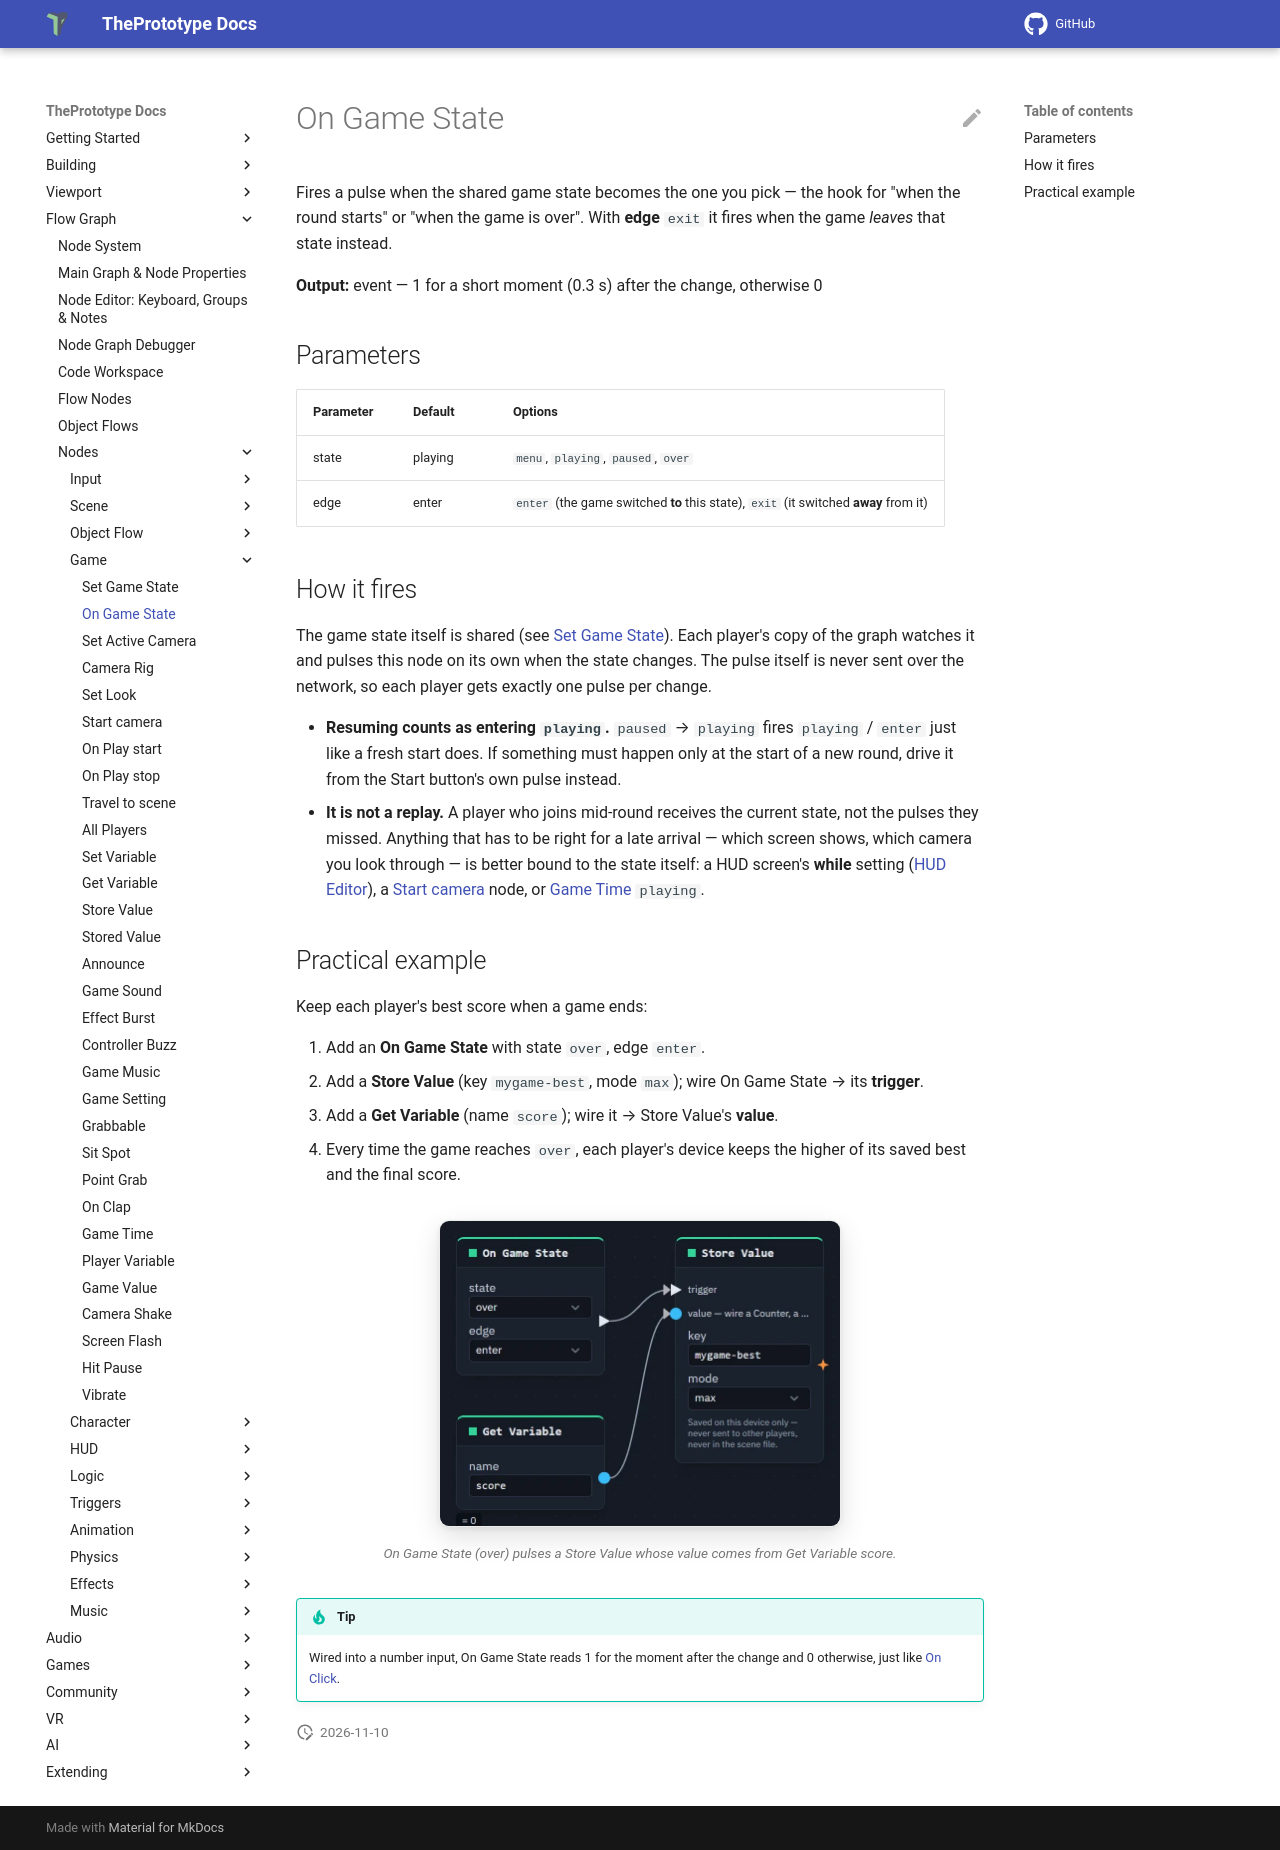

repository: theprototype-app/docs · page: nodes/ongamestate/index.html · generator: mkdocs

# On Game State

Fires a pulse when the shared game state becomes the one you pick — the hook for "when the round
starts" or "when the game is over". With **edge** `exit` it fires when the game *leaves* that
state instead.

**Output:** event — 1 for a short moment (0.3 s) after the change, otherwise 0

## Parameters

| Parameter | Default | Options |
|---|---|---|
| state | playing | `menu`, `playing`, `paused`, `over` |
| edge | enter | `enter` (the game switched **to** this state), `exit` (it switched **away** from it) |

## How it fires

The game state itself is shared (see [Set Game State](setgamestate.md)). Each player's copy of the
graph watches it and pulses this node on its own when the state changes. The pulse itself is
never sent over the network, so each player gets exactly one pulse per change.

- **Resuming counts as entering `playing`.** `paused` → `playing` fires `playing` / `enter` just
  like a fresh start does. If something must happen only at the start of a new round, drive it
  from the Start button's own pulse instead.
- **It is not a replay.** A player who joins mid-round receives the current state, not the
  pulses they missed. Anything that has to be right for a late arrival — which screen shows,
  which camera you look through — is better bound to the state itself: a HUD screen's **while**
  setting ([HUD Editor](../hud-editor.md)), a [Start camera](gamestart.md) node, or
  [Game Time](gametime.md) `playing`.

## Practical example

Keep each player's best score when a game ends:

1. Add an **On Game State** with state `over`, edge `enter`.
2. Add a **Store Value** (key `mygame-best`, mode `max`); wire On Game State → its **trigger**.
3. Add a **Get Variable** (name `score`); wire it → Store Value's **value**.
4. Every time the game reaches `over`, each player's device keeps the higher of its saved best
   and the final score.

![On Game State (over, enter) wired into the trigger of a Store Value (mygame-best, max), whose value comes from a Get Variable named score](../img/nodes-ongamestate/ongamestate.webp){ .shot width="402" height="306" loading=lazy }
/// caption
On Game State (over) pulses a Store Value whose value comes from Get Variable score.
///

!!! tip
    Wired into a number input, On Game State reads 1 for the moment after the change and 0
    otherwise, just like [On Click](onclick.md).
